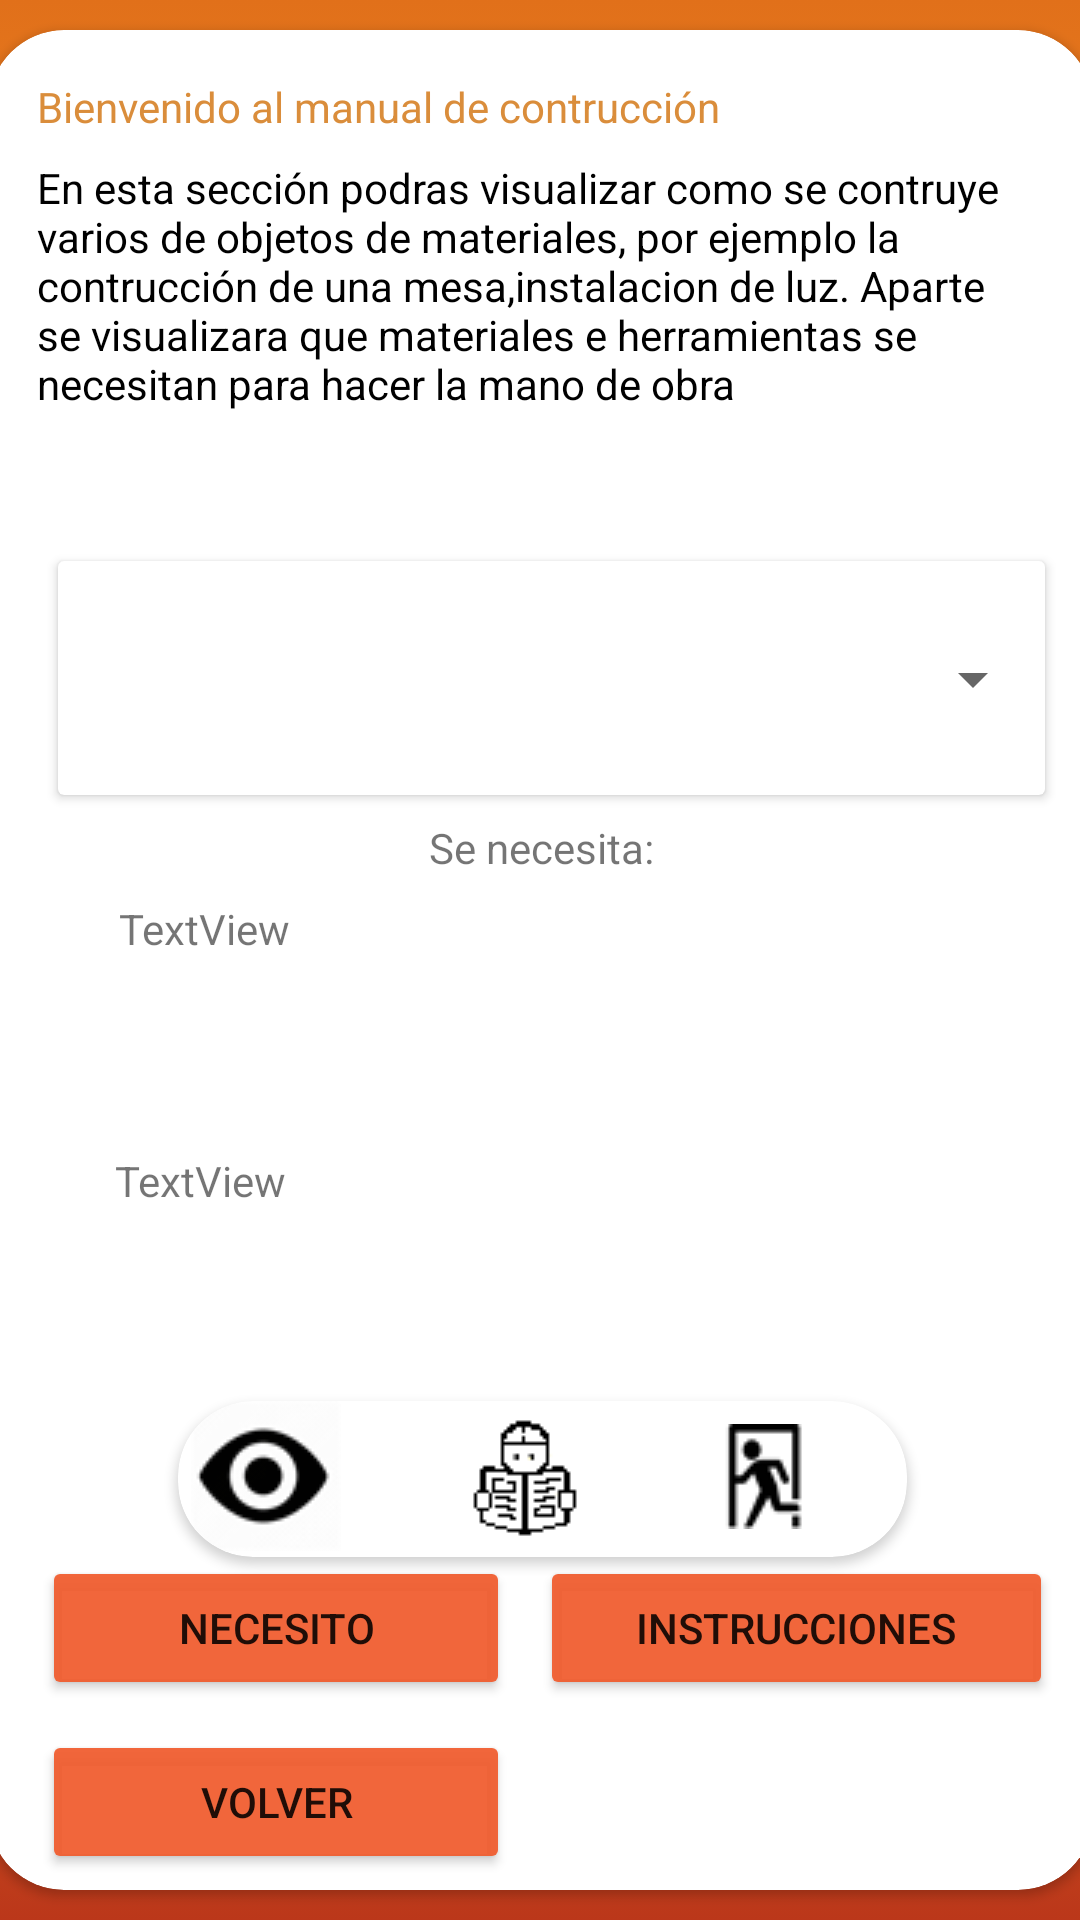

This screen was rendered from an Android layout file. Write that file and the resources it references.
<!-- AndroidManifest.xml: application theme Theme.Ferreteria_CarlosSerrano_JuanPabloReyes -->
<!-- res/layout/activity_manual.xml -->
<?xml version="1.0" encoding="utf-8"?>
<androidx.constraintlayout.widget.ConstraintLayout xmlns:android="http://schemas.android.com/apk/res/android"
    xmlns:app="http://schemas.android.com/apk/res-auto"
    xmlns:tools="http://schemas.android.com/tools"
    android:layout_width="match_parent"
    android:layout_height="match_parent"
    android:background="@drawable/gradient_background"
    tools:context=".Manual_act">

    <androidx.cardview.widget.CardView
        android:layout_width="368dp"
        android:layout_height="620dp"
        app:cardCornerRadius="25dp"
        app:layout_constraintBottom_toBottomOf="parent"
        app:layout_constraintEnd_toEndOf="parent"
        app:layout_constraintStart_toStartOf="parent"
        app:layout_constraintTop_toTopOf="parent">

        <androidx.constraintlayout.widget.ConstraintLayout
            android:layout_width="match_parent"
            android:layout_height="match_parent">

            <TextView
                android:id="@+id/textView8"
                android:layout_width="wrap_content"
                android:layout_height="wrap_content"
                android:layout_marginTop="16dp"
                android:text="Bienvenido al manual de contrucción"
                android:textColor="#DA8D3B"
                app:layout_constraintEnd_toEndOf="parent"
                app:layout_constraintHorizontal_bias="0.115"
                app:layout_constraintStart_toStartOf="parent"
                app:layout_constraintTop_toTopOf="parent" />

            <TextView
                android:id="@+id/textView9"
                android:layout_width="339dp"
                android:layout_height="90dp"
                android:layout_marginTop="8dp"
                android:text="En esta sección podras visualizar como se contruye varios de objetos de materiales, por ejemplo la contrucción de una mesa,instalacion de luz. Aparte se visualizara que materiales e herramientas se necesitan para hacer la mano de obra"
                android:textAlignment="viewStart"
                android:textColor="#000000"
                app:layout_constraintEnd_toEndOf="parent"
                app:layout_constraintHorizontal_bias="0.551"
                app:layout_constraintStart_toStartOf="parent"
                app:layout_constraintTop_toBottomOf="@+id/textView8" />

            <androidx.cardview.widget.CardView
                android:id="@+id/cardView6"
                android:layout_width="329dp"
                android:layout_height="78dp"
                android:layout_marginTop="44dp"
                app:layout_constraintEnd_toEndOf="parent"
                app:layout_constraintHorizontal_bias="0.589"
                app:layout_constraintStart_toStartOf="parent"
                app:layout_constraintTop_toBottomOf="@+id/textView9">

                <androidx.constraintlayout.widget.ConstraintLayout
                    android:layout_width="match_parent"
                    android:layout_height="match_parent">

                    <Spinner
                        android:id="@+id/spnmanu"
                        android:layout_width="329dp"
                        android:layout_height="79dp"
                        app:layout_constraintBottom_toBottomOf="parent"
                        app:layout_constraintEnd_toEndOf="parent"
                        app:layout_constraintHorizontal_bias="0.0"
                        app:layout_constraintStart_toStartOf="parent"
                        app:layout_constraintTop_toTopOf="parent"
                        tools:ignore="SpeakableTextPresentCheck,SpeakableTextPresentCheck" />
                </androidx.constraintlayout.widget.ConstraintLayout>
            </androidx.cardview.widget.CardView>

            <TextView
                android:id="@+id/textomanu"
                android:layout_width="283dp"
                android:layout_height="76dp"
                android:layout_marginTop="8dp"
                android:text="TextView"
                app:layout_constraintEnd_toEndOf="parent"
                app:layout_constraintHorizontal_bias="0.511"
                app:layout_constraintStart_toStartOf="parent"
                app:layout_constraintTop_toBottomOf="@+id/textView14" />

            <TextView
                android:id="@+id/txtma"
                android:layout_width="284dp"
                android:layout_height="75dp"
                android:layout_marginTop="8dp"
                android:text="TextView"
                app:layout_constraintEnd_toEndOf="parent"
                app:layout_constraintStart_toStartOf="parent"
                app:layout_constraintTop_toBottomOf="@+id/textomanu" />

            <TextView
                android:id="@+id/textView14"
                android:layout_width="wrap_content"
                android:layout_height="wrap_content"
                android:layout_marginTop="8dp"
                android:text="Se necesita:"
                app:layout_constraintEnd_toEndOf="parent"
                app:layout_constraintStart_toStartOf="parent"
                app:layout_constraintTop_toBottomOf="@+id/cardView6" />

            <androidx.cardview.widget.CardView
                android:id="@+id/cardView7"
                android:layout_width="243dp"
                android:layout_height="52dp"
                android:layout_marginTop="8dp"
                app:cardCornerRadius="25dp"
                app:layout_constraintEnd_toEndOf="parent"
                app:layout_constraintHorizontal_bias="0.503"
                app:layout_constraintStart_toStartOf="parent"
                app:layout_constraintTop_toBottomOf="@+id/txtma">

                <androidx.constraintlayout.widget.ConstraintLayout
                    android:layout_width="match_parent"
                    android:layout_height="match_parent">

                    <ImageButton
                        android:id="@+id/imageButton2"
                        android:layout_width="48dp"
                        android:layout_height="48dp"
                        android:layout_marginTop="4dp"
                        android:background="@android:color/transparent"
                        android:onClick="Catalogo"
                        app:layout_constraintEnd_toEndOf="parent"
                        app:layout_constraintHorizontal_bias="0.497"
                        app:layout_constraintStart_toStartOf="parent"
                        app:layout_constraintTop_toTopOf="parent"
                        app:srcCompat="@drawable/guia"
                        tools:ignore="SpeakableTextPresentCheck,TouchTargetSizeCheck" />

                    <ImageButton
                        android:id="@+id/imageButton3"
                        android:layout_width="wrap_content"
                        android:layout_height="wrap_content"
                        android:background="@android:color/transparent"
                        android:onClick="Necesito"
                        app:layout_constraintEnd_toEndOf="parent"
                        app:layout_constraintHorizontal_bias="0.022"
                        app:layout_constraintStart_toStartOf="parent"
                        app:layout_constraintTop_toTopOf="parent"
                        app:srcCompat="@drawable/ojo"
                        tools:ignore="SpeakableTextPresentCheck" />

                    <ImageButton
                        android:id="@+id/imageButton5"
                        android:layout_width="48dp"
                        android:layout_height="50dp"
                        android:background="@android:color/transparent"
                        android:onClick="Volver"
                        app:layout_constraintBottom_toBottomOf="parent"
                        app:layout_constraintEnd_toEndOf="parent"
                        app:layout_constraintHorizontal_bias="0.871"
                        app:layout_constraintStart_toStartOf="parent"
                        app:layout_constraintTop_toTopOf="parent"
                        app:layout_constraintVertical_bias="0.0"
                        app:srcCompat="@drawable/exit"
                        tools:ignore="SpeakableTextPresentCheck,TouchTargetSizeCheck" />

                </androidx.constraintlayout.widget.ConstraintLayout>

            </androidx.cardview.widget.CardView>

            <TableLayout
                android:layout_width="343dp"
                android:layout_height="122dp"
                app:layout_constraintBottom_toBottomOf="parent"
                app:layout_constraintEnd_toEndOf="parent"
                app:layout_constraintStart_toStartOf="parent"
                app:layout_constraintTop_toBottomOf="@+id/cardView7">

                <TableRow
                    android:layout_width="match_parent"
                    android:layout_height="51dp">

                    <Button
                        android:id="@+id/button12"
                        android:layout_width="156dp"
                        android:layout_height="wrap_content"
                        android:layout_margin="5dp"
                        android:backgroundTint="#F0F15D2F"
                        android:onClick="Necesito"
                        android:text="Necesito"
                        app:cornerRadius="25dp" />

                    <Button
                        android:id="@+id/button11"
                        android:layout_width="171dp"
                        android:layout_height="48dp"
                        android:layout_margin="5dp"
                        android:backgroundTint="#F0F15D2F"
                        android:onClick="Catalogo"
                        android:text="Instrucciones"
                        app:cornerRadius="25dp"
                        tools:ignore="TouchTargetSizeCheck" />

                </TableRow>

                <TableRow
                    android:layout_width="match_parent"
                    android:layout_height="match_parent">

                    <Button
                        android:id="@+id/button13"
                        android:layout_width="wrap_content"
                        android:layout_height="wrap_content"
                        android:layout_margin="5dp"
                        android:backgroundTint="#F0F15D2F"
                        android:onClick="Volver"
                        android:text="Volver"
                        app:cornerRadius="25dp"
                        tools:ignore="TouchTargetSizeCheck" />

                    <androidx.constraintlayout.widget.ConstraintLayout
                        android:layout_width="match_parent"
                        android:layout_height="match_parent">

                    </androidx.constraintlayout.widget.ConstraintLayout>
                </TableRow>

            </TableLayout>

        </androidx.constraintlayout.widget.ConstraintLayout>
    </androidx.cardview.widget.CardView>
</androidx.constraintlayout.widget.ConstraintLayout>
<!-- resources referenced by this layout -->
<resources>
  <!-- drawable exit: png bitmap (drawable, 1117 bytes) -->
  <!-- drawable gradient_background (drawable) -->
  <?xml version="1.0" encoding="utf-8"?>
  <selector xmlns:android="http://schemas.android.com/apk/res/android">
      <item>
          <shape>
              <gradient
                  android:startColor="#BB371A"
                  android:centerColor="#FEA82F"
                  android:endColor="#E1701A"
                  android:angle="90"/>
              <corners
                  android:radius="0dp"/>
          </shape>
      </item>
  </selector>
  <!-- drawable guia: png bitmap (drawable, 506 bytes) -->
  <!-- drawable ojo: png bitmap (drawable, 1979 bytes) -->
  <style name="Theme.Ferreteria_CarlosSerrano_JuanPabloReyes" parent="Theme.MaterialComponents.DayNight.NoActionBar">
          
          <item name="colorPrimary">@color/purple_500</item>
          <item name="colorPrimaryVariant">@color/purple_700</item>
          <item name="colorOnPrimary">@color/white</item>
          
          <item name="colorSecondary">@color/teal_200</item>
          <item name="colorSecondaryVariant">@color/teal_700</item>
          <item name="colorOnSecondary">@color/black</item>
          
          <item name="android:statusBarColor" tools:targetApi="l">?attr/colorPrimaryVariant</item>
          
      </style>
  <!-- not gathered from this repository: default colours our renderer supplied (Android Studio template values) -->
  <color name="purple_500">#FF6200EE</color>
  <color name="purple_700">#FF3700B3</color>
  <color name="teal_200">#FF03DAC5</color>
  <color name="teal_700">#FF018786</color>
  <color name="black">#FF000000</color>
  <color name="white">#FFFFFFFF</color>
</resources>
